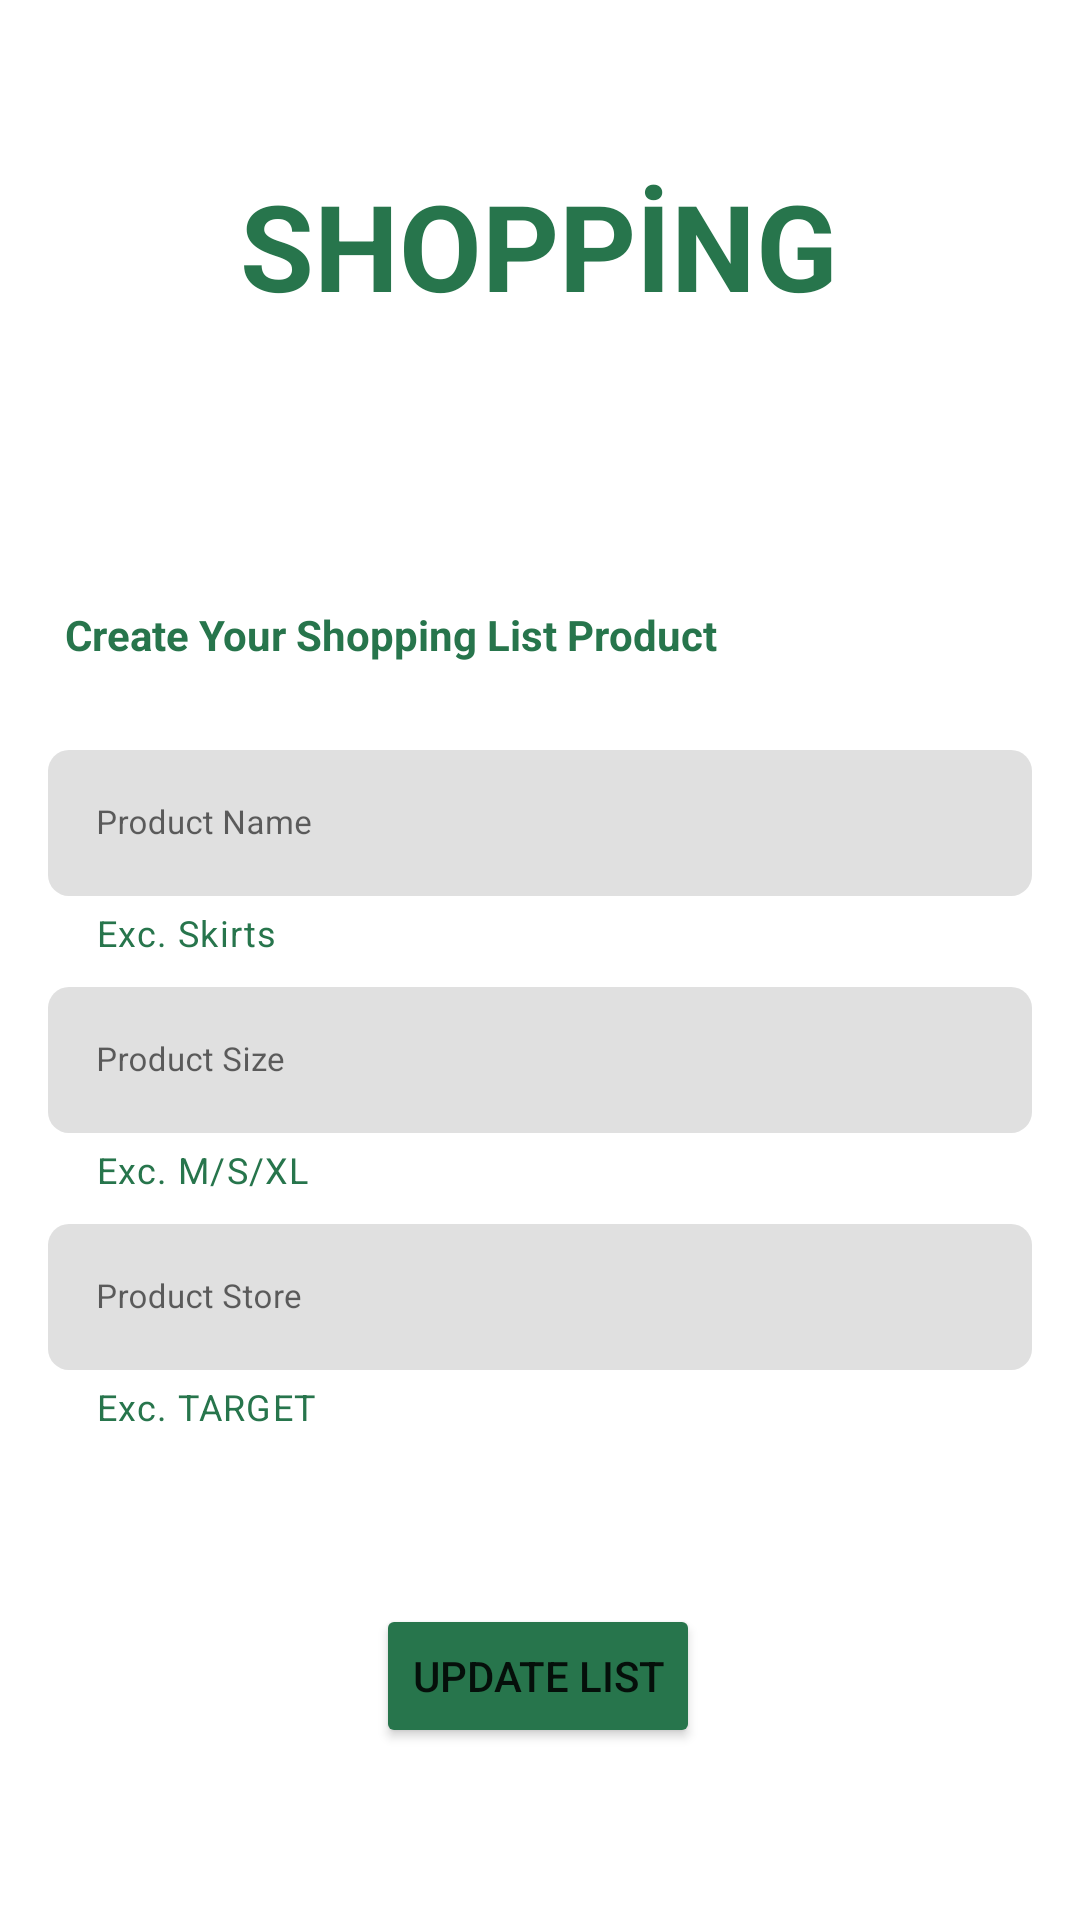

The Android layout XML behind this screen, and the referenced resources:
<!-- AndroidManifest.xml: application theme Theme.MünüList -->
<!-- res/layout/fragment_update.xml -->
<?xml version="1.0" encoding="utf-8"?>
<androidx.constraintlayout.widget.ConstraintLayout xmlns:android="http://schemas.android.com/apk/res/android"
    xmlns:app="http://schemas.android.com/apk/res-auto"
    xmlns:tools="http://schemas.android.com/tools"
    android:layout_width="match_parent"
    android:layout_height="match_parent"
    tools:context=".view.bottomBar.ShoppingFragment">

    <TextView
        android:id="@+id/textView3"
        android:layout_width="wrap_content"
        android:layout_height="wrap_content"
        android:layout_marginStart="16dp"
        android:text="@string/create_your_shopping_list_product"
        app:layout_constraintBottom_toTopOf="@+id/productName"
        app:layout_constraintEnd_toEndOf="parent"
        app:layout_constraintHorizontal_bias="0.045"
        android:textColor="#27754C"
        android:textStyle="bold"
        app:layout_constraintStart_toStartOf="parent"
        app:layout_constraintTop_toBottomOf="@+id/textView"
        app:layout_constraintVertical_bias="0.763" />

    <TextView
        android:id="@+id/textView"
        android:layout_width="wrap_content"
        android:layout_height="wrap_content"
        android:text="@string/shopp_ng"
        android:textColor="#27754C"
        android:textSize="40sp"
        android:textStyle="bold"
        app:layout_constraintBottom_toBottomOf="parent"
        app:layout_constraintEnd_toEndOf="parent"
        app:layout_constraintHorizontal_bias="0.497"
        app:layout_constraintStart_toStartOf="parent"
        app:layout_constraintTop_toTopOf="parent"
        app:layout_constraintVertical_bias="0.094" />

    <com.google.android.material.textfield.TextInputLayout
        android:id="@+id/productName"
        android:layout_width="match_parent"
        android:layout_height="wrap_content"
        android:layout_marginTop="250dp"
        android:hint="@string/product_name"
        android:paddingLeft="16sp"
        android:paddingRight="16sp"
        app:boxCornerRadiusBottomEnd="7sp"
        app:boxCornerRadiusBottomStart="7sp"
        app:boxCornerRadiusTopEnd="7sp"
        app:boxCornerRadiusTopStart="7sp"
        app:boxStrokeColor="#27754C"
        app:boxStrokeWidth="0sp"
        app:helperText="Exc. Skirts"
        app:helperTextTextColor="#27754C"
        app:hintTextColor="#27754C"
        app:layout_constraintTop_toTopOf="parent">

        <com.google.android.material.textfield.TextInputEditText
            android:id="@+id/productNames"
            android:layout_width="match_parent"
            android:layout_height="wrap_content"
            android:textSize="11sp" />
    </com.google.android.material.textfield.TextInputLayout>

    <com.google.android.material.textfield.TextInputLayout
        android:id="@+id/productSize"
        android:layout_width="match_parent"
        android:layout_height="wrap_content"
        android:layout_marginTop="10dp"
        android:hint="@string/product_size"
        android:paddingLeft="16sp"
        android:paddingRight="16sp"
        app:boxCornerRadiusBottomEnd="7sp"
        app:boxCornerRadiusBottomStart="7sp"
        app:boxCornerRadiusTopEnd="7sp"
        app:boxCornerRadiusTopStart="7sp"
        app:boxStrokeColor="#27754C"
        app:boxStrokeWidth="0sp"
        app:helperText="Exc. M/S/XL"
        app:helperTextTextColor="#27754C"
        app:hintTextColor="#27754C"
        app:layout_constraintTop_toBottomOf="@+id/productName">

        <com.google.android.material.textfield.TextInputEditText
            android:id="@+id/productSizes"
            android:layout_width="match_parent"
            android:layout_height="wrap_content"
            android:textSize="11sp" />
    </com.google.android.material.textfield.TextInputLayout>

    <com.google.android.material.textfield.TextInputLayout
        android:id="@+id/productStore"
        android:layout_width="match_parent"
        android:layout_height="wrap_content"
        android:layout_marginTop="10dp"
        android:hint="@string/product_store"
        android:paddingLeft="16sp"
        android:paddingRight="16sp"
        app:boxCornerRadiusBottomEnd="7sp"
        app:boxCornerRadiusBottomStart="7sp"
        app:boxCornerRadiusTopEnd="7sp"
        app:boxCornerRadiusTopStart="7sp"
        app:boxStrokeColor="#27754C"
        app:boxStrokeWidth="0sp"
        app:helperText="Exc. TARGET"
        app:helperTextTextColor="#27754C"
        app:hintTextColor="#27754C"
        app:layout_constraintTop_toBottomOf="@+id/productSize">

        <com.google.android.material.textfield.TextInputEditText
            android:id="@+id/productStores"
            android:layout_width="match_parent"
            android:layout_height="wrap_content"
            android:textSize="11sp" />
    </com.google.android.material.textfield.TextInputLayout>

    <Button
        android:id="@+id/updateButton"
        android:layout_width="wrap_content"
        android:layout_height="wrap_content"
        android:backgroundTint="#27754C"
        android:text="Update List"
        app:layout_constraintBottom_toBottomOf="parent"
        app:layout_constraintEnd_toEndOf="parent"
        app:layout_constraintHorizontal_bias="0.498"
        app:layout_constraintStart_toStartOf="parent"
        app:layout_constraintTop_toBottomOf="@+id/productStore"

        />


</androidx.constraintlayout.widget.ConstraintLayout>
<!-- resources referenced by this layout -->
<resources>
  <string name="create_your_shopping_list_product">Create Your Shopping List Product</string>
  <string name="product_name">Product Name</string>
  <string name="product_size">Product Size</string>
  <string name="product_store">Product Store</string>
  <string name="shopp_ng">SHOPPİNG</string>
  <style name="Theme.MünüList" parent="Theme.MaterialComponents.DayNight.NoActionBar">
          
          <item name="colorPrimary">@color/purple_500</item>
          <item name="colorPrimaryVariant">@color/purple_700</item>
          <item name="colorOnPrimary">@color/white</item>
          
          <item name="colorSecondary">@color/teal_200</item>
          <item name="colorSecondaryVariant">@color/teal_700</item>
          <item name="colorOnSecondary">@color/black</item>
          
          <item name="android:statusBarColor" tools:targetApi="l">?attr/colorPrimaryVariant</item>
          
      </style>
  <!-- not gathered from this repository: default colours our renderer supplied (Android Studio template values) -->
  <color name="purple_500">#FF6200EE</color>
  <color name="purple_700">#FF3700B3</color>
  <color name="teal_200">#FF03DAC5</color>
  <color name="teal_700">#FF018786</color>
  <color name="black">#FF000000</color>
  <color name="white">#FFFFFFFF</color>
</resources>
